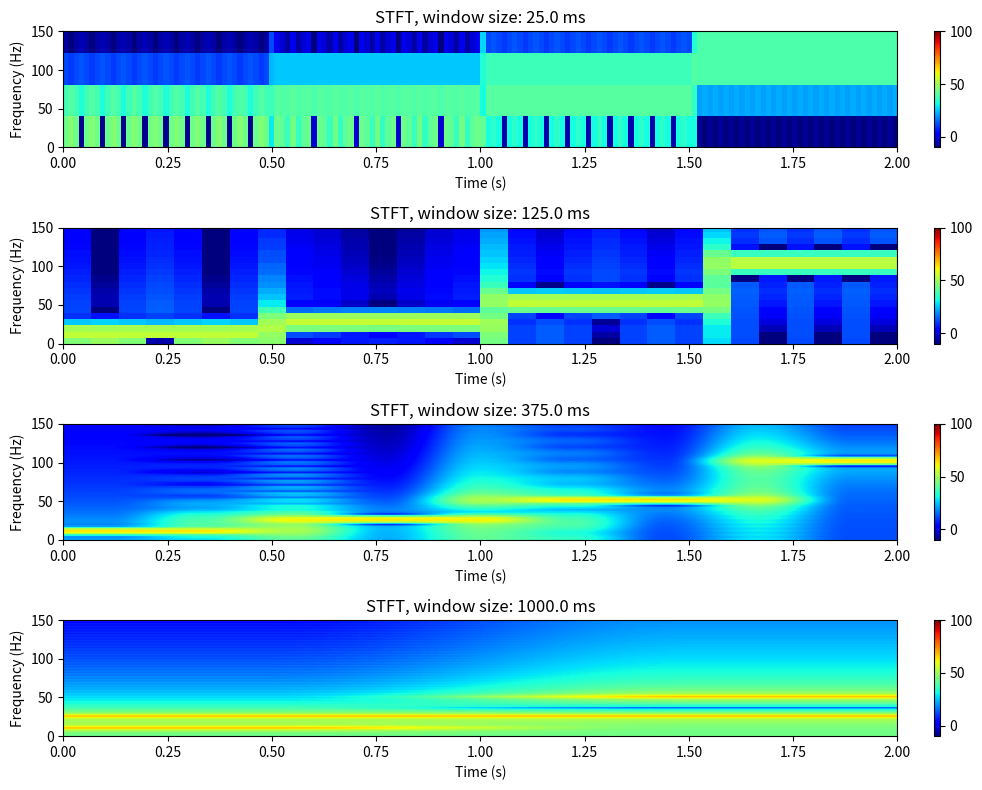

Write Python code to recreate this figure.
import numpy as np
import matplotlib.pyplot as plt

# define sampling rate and time
fs = 16000  
all_time = 2.0  
t = np.arange(0, all_time/4, 1/fs)  

# define signal
def generate_signal(freq):
    return np.sin(2 * np.pi * freq * t)

# generate signalsS
signals = [generate_signal(freq) for freq in [10, 25, 50, 100]]

# concatenate signals
full_signal = np.concatenate(signals)

print(f'full_signal.shape: {full_signal.shape}')
print(f'full signal length: {len(full_signal)/fs} sec')

# plot signal
full_time = np.arange(0, all_time, 1/fs)  # 20秒間の時間ベクトル
plt.figure(figsize=(18, 6))
plt.plot(full_time, full_signal)
plt.xlabel('Time (s)')
plt.ylabel('Amplitude')
plt.title('Signal with Changing Frequencies')
plt.grid(True)
plt.savefig('signal.png')
# plt.show()
plt.clf()

def compute_stft(signal, window_size):
    hop_size = int(window_size / 2)
    fft_size = window_size
    spec = []
    window = np.hamming(window_size)
    for i in range(0, len(signal) - window_size, hop_size):
        windowed_signal = window * signal[i:i+window_size]
        spectrum = np.fft.fft(windowed_signal)[:int(fft_size/2)]
        spectrum = np.abs(spectrum)
        spec.append(spectrum)
    spec = np.array(spec).T
    return spec

# calculate stft
window_size = [int(fs * ms / 1000) for ms in [25, 125, 375, 1000]]
print(window_size)
stft_results = [compute_stft(full_signal, size) for size in window_size]
for result in stft_results:
    print(result.shape)

# plot stft
fig, axes = plt.subplots(4, 1, figsize=(10, 8))
for i, (ws, spec) in enumerate(zip(window_size, stft_results)):
    # axes[i].imshow(20 * np.log10(spec), 
    #                aspect='auto', 
    #                origin='lower', 
    #                cmap='jet', 
    #                extent=[0, len(full_signal)/fs, 0, fs/2])
    im = axes[i].imshow(spec, 
                   aspect='auto', 
                   origin='lower', 
                   cmap='jet', 
                   extent=[0, len(full_signal)/fs, 0, fs/2])
    axes[i].set_title(f'STFT, window size: {ws/fs*1000} ms')
    axes[i].set_xlabel('Time (s)')
    axes[i].set_ylabel('Frequency (Hz)')
    axes[i].set_ylim(0, 150)
    fig.colorbar(im, ax=axes[i], orientation='vertical', fraction=0.046, pad=0.04)
plt.tight_layout()
plt.savefig('stft.png')
# plt.show()
plt.clf()

# plot stft (log scale)
fig, axes = plt.subplots(4, 1, figsize=(10, 8))
for i, (ws, spec) in enumerate(zip(window_size, stft_results)):
    log_spec = 20 * np.log10(spec)
    im = axes[i].imshow(log_spec, 
                   aspect='auto', 
                   origin='lower', 
                   cmap='jet', 
                   extent=[0, len(full_signal)/fs, 0, fs/2],
                   vmin=-10,
                   vmax=100)
    axes[i].set_title(f'STFT, window size: {ws/fs*1000} ms')
    axes[i].set_xlabel('Time (s)')
    axes[i].set_ylabel('Frequency (Hz)')
    axes[i].set_ylim(0, 150)
    fig.colorbar(im, ax=axes[i], orientation='vertical', fraction=0.046, pad=0.04)
plt.tight_layout()
plt.savefig('stft_log.png')
# plt.show()